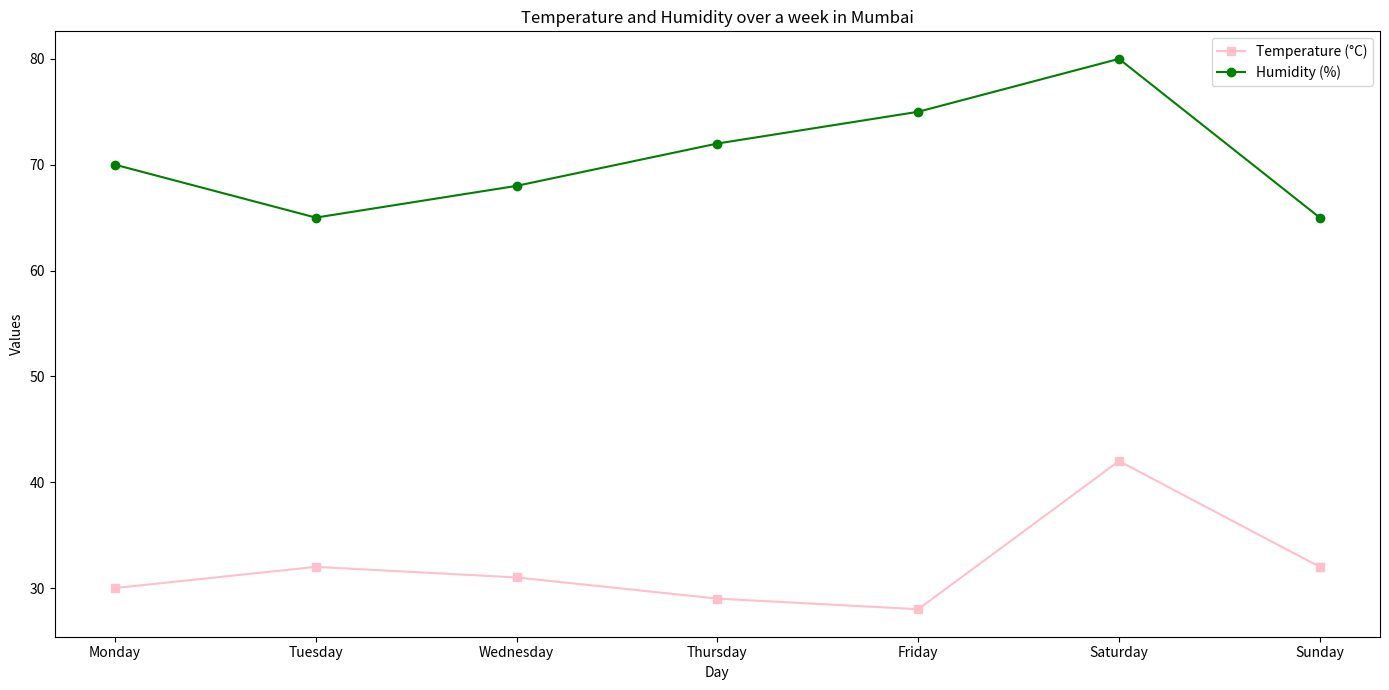
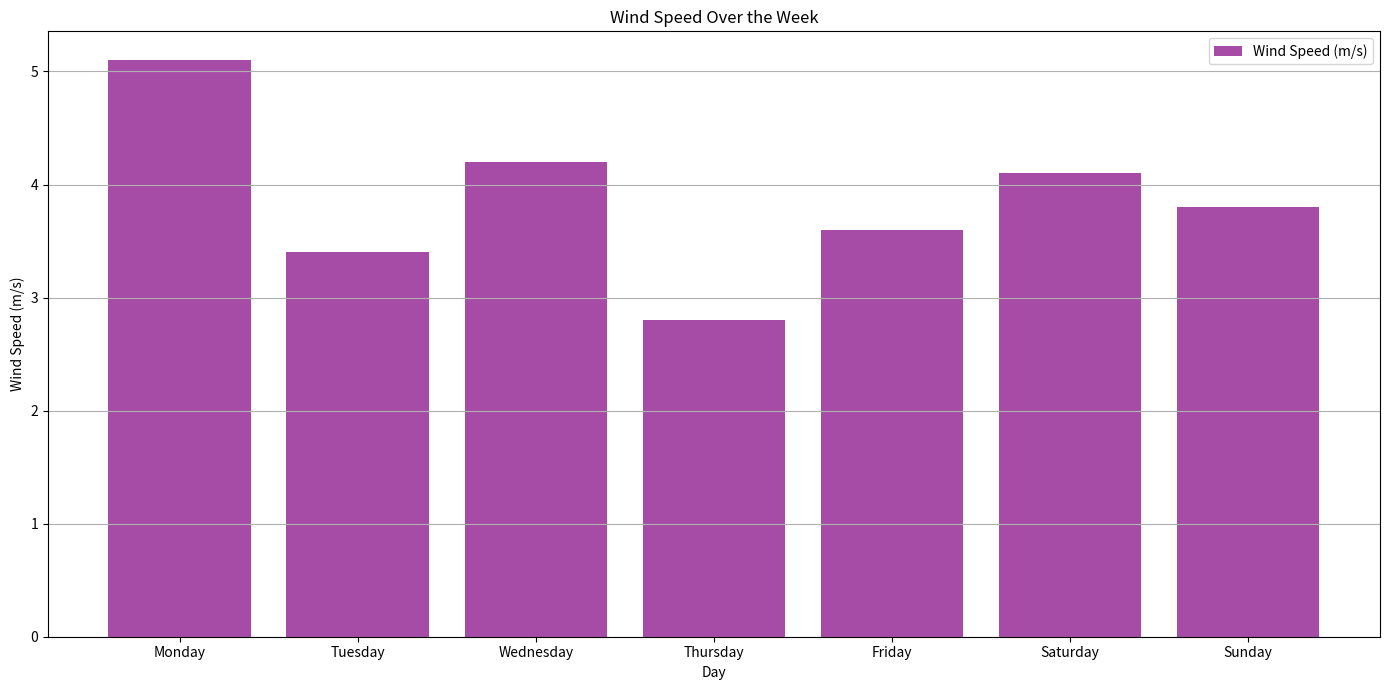

Python code for these plots, in order:
import pandas as pd
import numpy as np
import matplotlib.pyplot as plt

\
data = {
    "Day": ["Monday", "Tuesday", "Wednesday", "Thursday", "Friday", "Saturday", "Sunday"],
    "Temperature (°C)": [30, 32, 31, 29, 28, 42, 32],
    "Humidity (%)": [70, 65, 68, 72, 75, 80, 65],
    "Wind Speed (m/s)": [5.1, 3.4, 4.2, 2.8, 3.6, 4.1, 3.8]
}

climate_data = pd.DataFrame(data)


temp_array = np.array(climate_data["Temperature (°C)"])
humidity_array = np.array(climate_data["Humidity (%)"])
wind_speed_array = np.array(climate_data["Wind Speed (m/s)"])


avg_temp = np.mean(temp_array)
min_temp = np.min(temp_array)
max_temp = np.max(temp_array)

avg_humidity = np.mean(humidity_array)
min_humidity = np.min(humidity_array)
max_humidity = np.max(humidity_array)

avg_wind_speed = np.mean(wind_speed_array)
max_wind_speed = np.max(wind_speed_array)
min_wind_speed = np.min(wind_speed_array)

print("Climate Data Statistics:")
print(f"Average Temperature: {avg_temp:.2f}°C, Min: {min_temp}°C, Max: {max_temp}°C")
print(f"Average Humidity: {avg_humidity:.2f}%, Min: {min_humidity}%, Max: {max_humidity}%\n")
print(f"Average Wind Speed: {avg_wind_speed:.2f} m/s")
print(f"Max Wind Speed: {max_wind_speed:.2f} m/s, Min Wind Speed: {min_wind_speed:.2f} m/s\n")


print("Climate Data:")
print(climate_data)


plt.figure(figsize=(14, 7))

plt.plot(climate_data["Day"], climate_data["Temperature (°C)"], label="Temperature (°C)", marker="s", color="pink")
plt.plot(climate_data["Day"], climate_data["Humidity (%)"], label="Humidity (%)", marker="o", color="green")


plt.title("Temperature and Humidity over a week in Mumbai")
plt.xlabel("Day")
plt.ylabel("Values")
plt.legend()

plt.tight_layout()
plt.show()

plt.figure(figsize=(14, 7))

plt.bar(climate_data["Day"], climate_data["Wind Speed (m/s)"], color="purple", alpha=0.7, label="Wind Speed (m/s)")

plt.title("Wind Speed Over the Week")
plt.xlabel("Day")
plt.ylabel("Wind Speed (m/s)")
plt.legend()
plt.grid(axis="y")
plt.tight_layout()
plt.show()